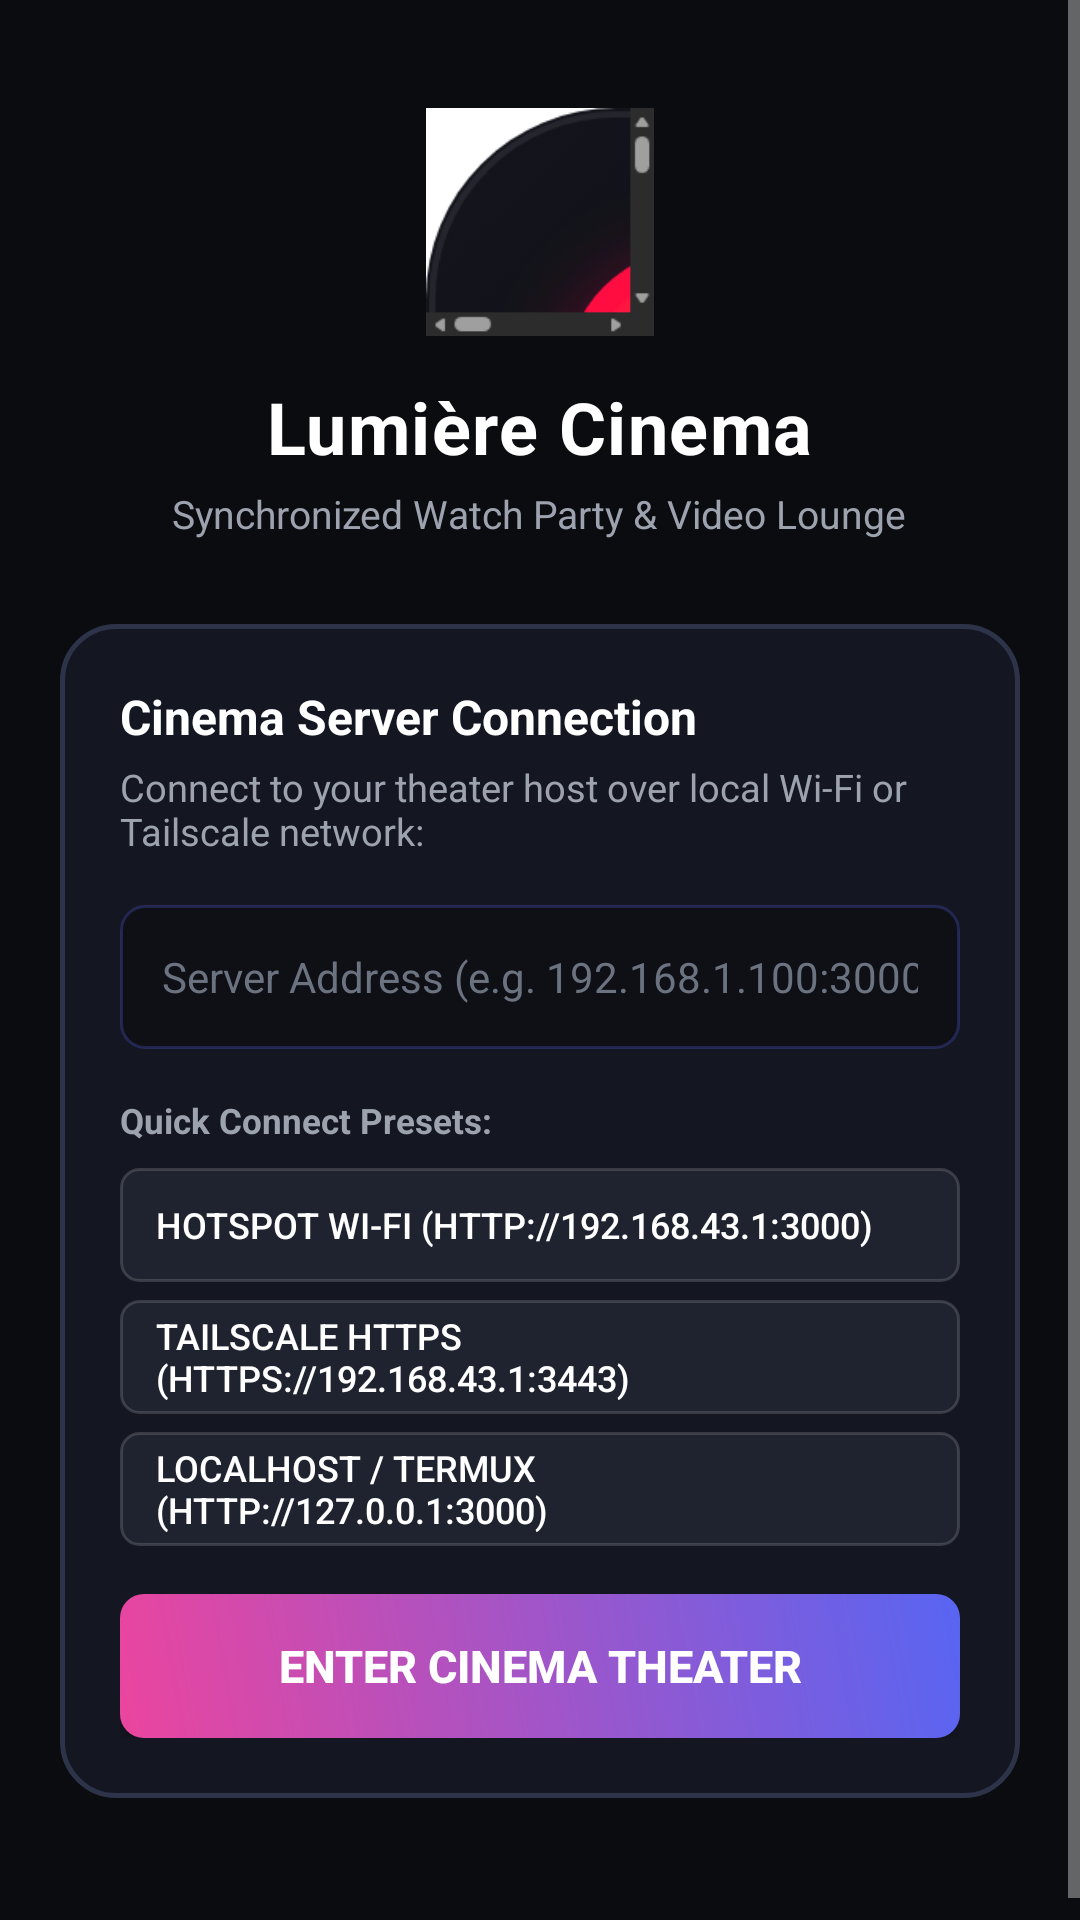

Produce the Android XML layout that renders to this screen, including the resource entries it uses.
<!-- AndroidManifest.xml: application theme Theme.Lumiere -->
<!-- res/layout/activity_main.xml -->
<?xml version="1.0" encoding="utf-8"?>
<FrameLayout xmlns:android="http://schemas.android.com/apk/res/android"
    android:layout_width="match_parent"
    android:layout_height="match_parent"
    android:background="@color/bg_dark">

    
    <WebView
        android:id="@+id/webView"
        android:layout_width="match_parent"
        android:layout_height="match_parent"
        android:background="@color/bg_dark"
        android:visibility="gone" />

    
    <ProgressBar
        android:id="@+id/progressBar"
        style="?android:attr/progressBarStyleHorizontal"
        android:layout_width="match_parent"
        android:layout_height="3dp"
        android:layout_gravity="top"
        android:max="100"
        android:progress="0"
        android:visibility="gone" />

    
    <FrameLayout
        android:id="@+id/customViewContainer"
        android:layout_width="match_parent"
        android:layout_height="match_parent"
        android:background="#000000"
        android:visibility="gone" />

    
    <ScrollView
        android:id="@+id/startPageView"
        android:layout_width="match_parent"
        android:layout_height="match_parent"
        android:fillViewport="true"
        android:background="@color/bg_dark"
        android:visibility="visible">

        <LinearLayout
            android:layout_width="match_parent"
            android:layout_height="wrap_content"
            android:orientation="vertical"
            android:gravity="center_horizontal"
            android:paddingStart="20dp"
            android:paddingEnd="20dp"
            android:paddingTop="36dp"
            android:paddingBottom="48dp">

            
            <ImageView
                android:layout_width="76dp"
                android:layout_height="76dp"
                android:src="@mipmap/ic_launcher"
                android:contentDescription="Lumiere Logo" />

            <TextView
                android:layout_width="wrap_content"
                android:layout_height="wrap_content"
                android:layout_marginTop="14dp"
                android:text="@string/start_title"
                android:textColor="@color/text_white"
                android:textSize="24sp"
                android:textStyle="bold"
                android:letterSpacing="0.02" />

            <TextView
                android:layout_width="wrap_content"
                android:layout_height="wrap_content"
                android:layout_marginTop="4dp"
                android:text="@string/start_subtitle"
                android:textColor="@color/text_muted"
                android:textSize="13sp"
                android:gravity="center" />

            
            <LinearLayout
                android:layout_width="match_parent"
                android:layout_height="wrap_content"
                android:layout_marginTop="28dp"
                android:orientation="vertical"
                android:background="@drawable/card_start_background"
                android:padding="20dp">

                <TextView
                    android:layout_width="wrap_content"
                    android:layout_height="wrap_content"
                    android:text="@string/start_card_title"
                    android:textColor="@color/text_white"
                    android:textSize="16sp"
                    android:textStyle="bold" />

                <TextView
                    android:layout_width="wrap_content"
                    android:layout_height="wrap_content"
                    android:layout_marginTop="4dp"
                    android:text="@string/start_card_desc"
                    android:textColor="@color/text_muted"
                    android:textSize="12.5sp" />

                
                <EditText
                    android:id="@+id/startServerUrlInput"
                    android:layout_width="match_parent"
                    android:layout_height="48dp"
                    android:layout_marginTop="16dp"
                    android:background="@drawable/input_background"
                    android:hint="@string/server_url_hint"
                    android:textColorHint="#6b7280"
                    android:textColor="@color/text_white"
                    android:paddingStart="14dp"
                    android:paddingEnd="14dp"
                    android:singleLine="true"
                    android:inputType="textUri"
                    android:textSize="14sp" />

                
                <TextView
                    android:layout_width="wrap_content"
                    android:layout_height="wrap_content"
                    android:layout_marginTop="16dp"
                    android:text="@string/btn_presets"
                    android:textColor="@color/text_muted"
                    android:textSize="11.5sp"
                    android:textStyle="bold" />

                <LinearLayout
                    android:layout_width="match_parent"
                    android:layout_height="wrap_content"
                    android:layout_marginTop="8dp"
                    android:orientation="vertical">

                    <Button
                        android:id="@+id/btnStartPresetHotspot"
                        android:layout_width="match_parent"
                        android:layout_height="38dp"
                        android:layout_marginBottom="6dp"
                        android:background="@drawable/btn_preset_bg"
                        android:text="@string/preset_hotspot"
                        android:textColor="@color/text_white"
                        android:textSize="12sp"
                        android:gravity="center_vertical|start"
                        android:paddingStart="12dp"
                        android:paddingEnd="12dp" />

                    <Button
                        android:id="@+id/btnStartPresetTailscale"
                        android:layout_width="match_parent"
                        android:layout_height="38dp"
                        android:layout_marginBottom="6dp"
                        android:background="@drawable/btn_preset_bg"
                        android:text="@string/preset_tailscale"
                        android:textColor="@color/text_white"
                        android:textSize="12sp"
                        android:gravity="center_vertical|start"
                        android:paddingStart="12dp"
                        android:paddingEnd="12dp" />

                    <Button
                        android:id="@+id/btnStartPresetLocalhost"
                        android:layout_width="match_parent"
                        android:layout_height="38dp"
                        android:background="@drawable/btn_preset_bg"
                        android:text="@string/preset_localhost"
                        android:textColor="@color/text_white"
                        android:textSize="12sp"
                        android:gravity="center_vertical|start"
                        android:paddingStart="12dp"
                        android:paddingEnd="12dp" />
                </LinearLayout>

                
                <ProgressBar
                    android:id="@+id/startProgressBar"
                    android:layout_width="32dp"
                    android:layout_height="32dp"
                    android:layout_gravity="center_horizontal"
                    android:layout_marginTop="12dp"
                    android:visibility="gone" />

                <TextView
                    android:id="@+id/startStatusText"
                    android:layout_width="match_parent"
                    android:layout_height="wrap_content"
                    android:layout_marginTop="8dp"
                    android:gravity="center"
                    android:textColor="@color/primary_accent"
                    android:textSize="13sp"
                    android:visibility="gone" />

                
                <Button
                    android:id="@+id/btnStartConnect"
                    android:layout_width="match_parent"
                    android:layout_height="48dp"
                    android:layout_marginTop="16dp"
                    android:background="@drawable/btn_primary_bg"
                    android:text="@string/btn_connect_cinema"
                    android:textColor="@color/text_white"
                    android:textSize="15sp"
                    android:textStyle="bold" />
            </LinearLayout>

        </LinearLayout>
    </ScrollView>

    
    <ImageButton
        android:id="@+id/btnServerSettings"
        android:layout_width="42dp"
        android:layout_height="42dp"
        android:layout_gravity="top|end"
        android:layout_marginTop="28dp"
        android:layout_marginEnd="16dp"
        android:background="@drawable/btn_server_bg"
        android:src="@drawable/ic_server_gear"
        android:scaleType="centerInside"
        android:padding="9dp"
        android:contentDescription="Server Settings"
        android:elevation="6dp"
        android:visibility="gone" />

    
    <LinearLayout
        android:id="@+id/errorView"
        android:layout_width="match_parent"
        android:layout_height="match_parent"
        android:orientation="vertical"
        android:gravity="center"
        android:padding="32dp"
        android:background="@color/bg_dark"
        android:visibility="gone">

        <ImageView
            android:layout_width="72dp"
            android:layout_height="72dp"
            android:src="@mipmap/ic_launcher"
            android:contentDescription="Lumiere Logo" />

        <TextView
            android:layout_width="wrap_content"
            android:layout_height="wrap_content"
            android:layout_marginTop="16dp"
            android:text="Lumière Cinema"
            android:textColor="@color/text_white"
            android:textSize="22sp"
            android:textStyle="bold" />

        <TextView
            android:id="@+id/errorStatusText"
            android:layout_width="wrap_content"
            android:layout_height="wrap_content"
            android:layout_marginTop="8dp"
            android:text="Cannot connect to theater server"
            android:textColor="@color/text_muted"
            android:textSize="14sp"
            android:gravity="center" />

        <Button
            android:id="@+id/btnRetry"
            android:layout_width="wrap_content"
            android:layout_height="44dp"
            android:layout_marginTop="24dp"
            android:background="@drawable/btn_primary_bg"
            android:text="Retry Connection"
            android:textColor="@color/text_white"
            android:paddingStart="24dp"
            android:paddingEnd="24dp" />

        <Button
            android:id="@+id/btnChangeServerFromError"
            android:layout_width="wrap_content"
            android:layout_height="44dp"
            android:layout_marginTop="12dp"
            android:background="@android:color/transparent"
            android:text="Change Server Address"
            android:textColor="@color/primary_accent" />
    </LinearLayout>

</FrameLayout>
<!-- resources referenced by this layout -->
<resources>
  <color name="bg_dark">#0b0c10</color>
  <color name="primary_accent">#5865f2</color>
  <color name="text_muted">#9ca3af</color>
  <color name="text_white">#ffffff</color>
  <!-- drawable btn_preset_bg (drawable) -->
  <?xml version="1.0" encoding="utf-8"?>
  <shape xmlns:android="http://schemas.android.com/apk/res/android"
      android:shape="rectangle">
      <solid android:color="#1f2330" />
      <corners android:radius="6dp" />
      <stroke android:width="1dp" android:color="#26ffffff" />
  </shape>
  <!-- drawable btn_primary_bg (drawable) -->
  <?xml version="1.0" encoding="utf-8"?>
  <shape xmlns:android="http://schemas.android.com/apk/res/android"
      android:shape="rectangle">
      <corners android:radius="8dp" />
      <gradient
          android:angle="45"
          android:startColor="#eb459e"
          android:endColor="#5865f2"
          android:type="linear" />
  </shape>
  <!-- drawable btn_server_bg (drawable) -->
  <?xml version="1.0" encoding="utf-8"?>
  <shape xmlns:android="http://schemas.android.com/apk/res/android"
      android:shape="oval">
      <solid android:color="#cc1f2330" />
      <stroke android:width="1dp" android:color="#40ffffff" />
  </shape>
  <!-- drawable card_start_background (drawable) -->
  <?xml version="1.0" encoding="utf-8"?>
  <shape xmlns:android="http://schemas.android.com/apk/res/android"
      android:shape="rectangle">
      <solid android:color="#141622" />
      <corners android:radius="18dp" />
      <stroke android:width="1.5dp" android:color="#2d3348" />
  </shape>
  <!-- drawable input_background (drawable) -->
  <?xml version="1.0" encoding="utf-8"?>
  <shape xmlns:android="http://schemas.android.com/apk/res/android"
      android:shape="rectangle">
      <solid android:color="#0f1016" />
      <corners android:radius="8dp" />
      <stroke android:width="1dp" android:color="#405865f2" />
  </shape>
  <string name="btn_connect_cinema">Enter Cinema Theater</string>
  <string name="btn_presets">Quick Connect Presets:</string>
  <string name="preset_hotspot">Hotspot Wi-Fi (http://192.168.43.1:3000)</string>
  <string name="preset_localhost">Localhost / Termux (http://127.0.0.1:3000)</string>
  <string name="preset_tailscale">Tailscale HTTPS (https://192.168.43.1:3443)</string>
  <string name="server_url_hint">Server Address (e.g. 192.168.1.100:3000)</string>
  <string name="start_card_desc">Connect to your theater host over local Wi-Fi or Tailscale network:</string>
  <string name="start_card_title">Cinema Server Connection</string>
  <string name="start_subtitle">Synchronized Watch Party &amp; Video Lounge</string>
  <string name="start_title">Lumière Cinema</string>
  <style name="Theme.Lumiere" parent="@android:style/Theme.Material.NoActionBar">
          <item name="android:windowBackground">@color/bg_dark</item>
          <item name="android:statusBarColor">@color/status_bar</item>
          <item name="android:navigationBarColor">@color/status_bar</item>
          <item name="android:windowNoTitle">true</item>
          <item name="android:windowActionBar">false</item>
      </style>
  <color name="status_bar">#07080a</color>
</resources>
